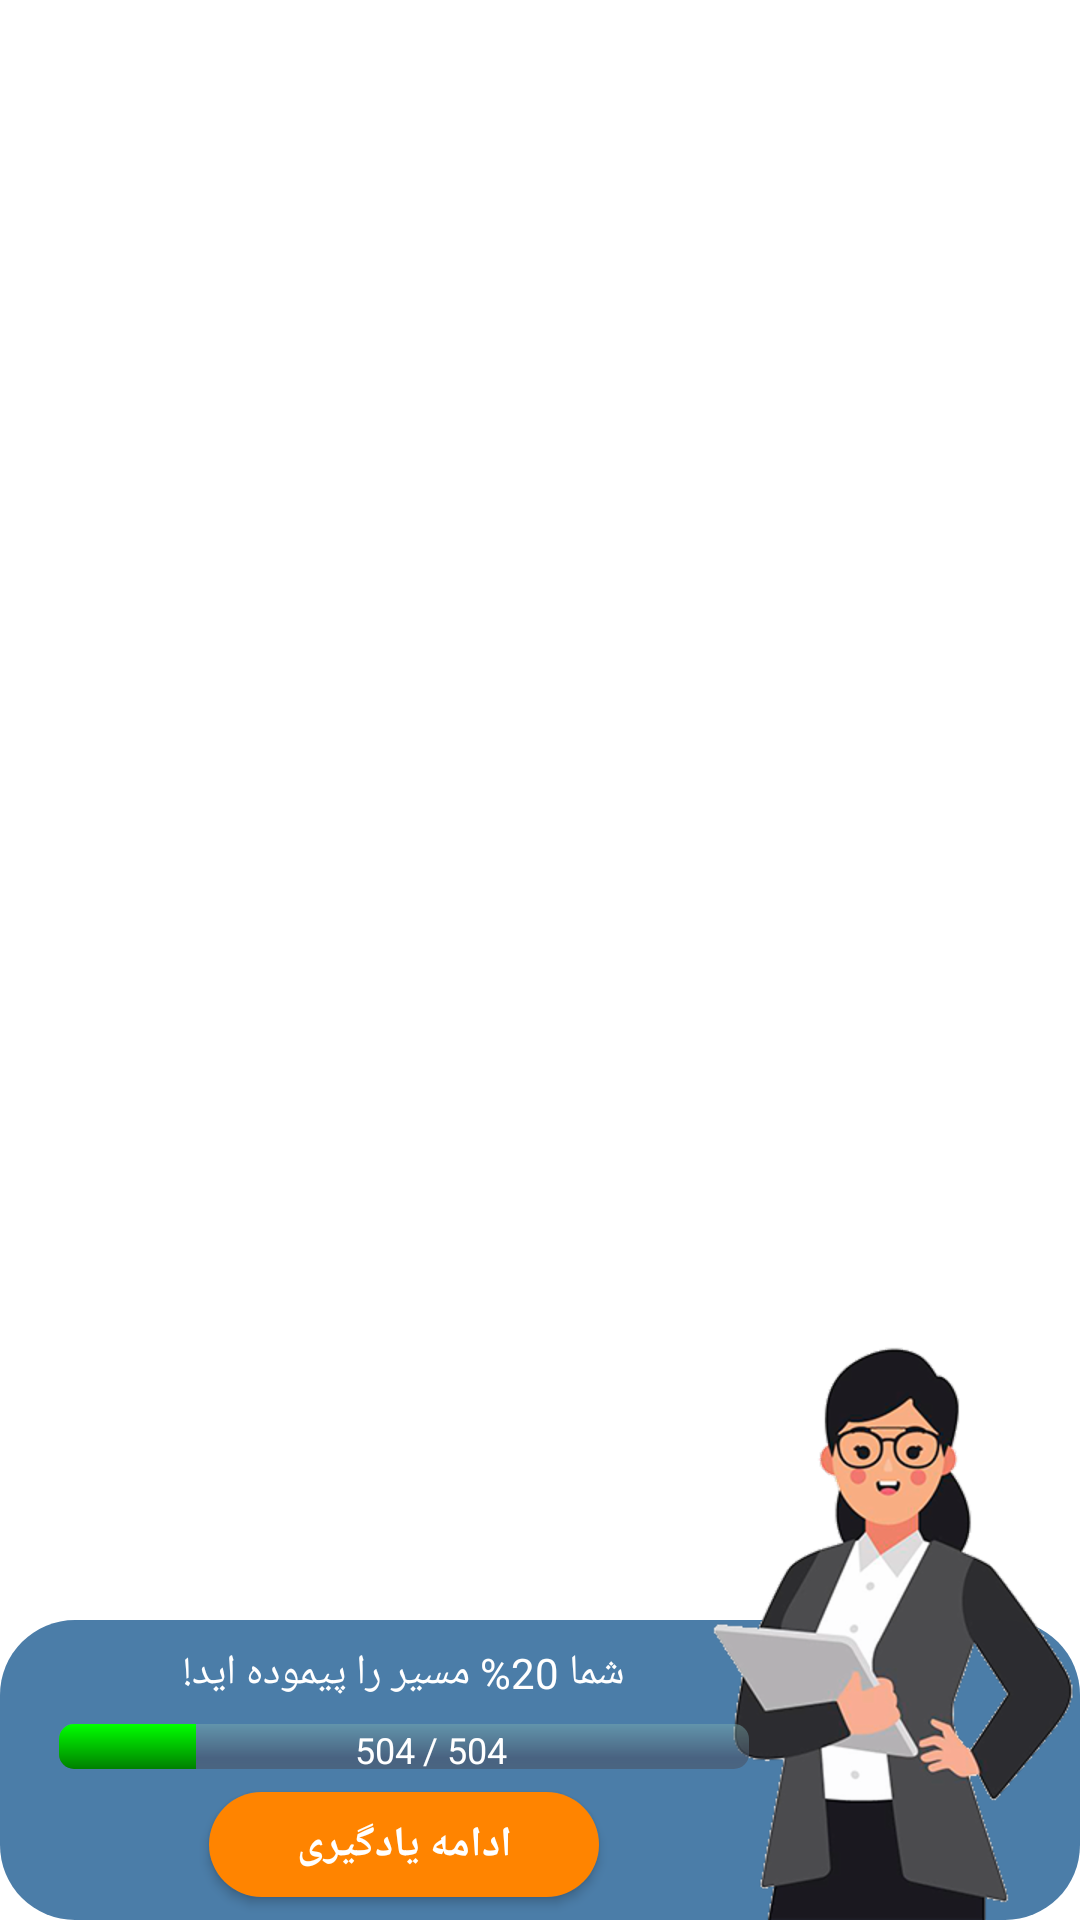

Here is an Android app screen rendered from its layout file. Give the layout XML and the strings, colors and styles it references.
<!-- AndroidManifest.xml: application theme AppTheme -->
<!-- res/layout/home_prog_frame.xml -->
<?xml version="1.0" encoding="utf-8"?>
<androidx.constraintlayout.widget.ConstraintLayout xmlns:android="http://schemas.android.com/apk/res/android"
    xmlns:app="http://schemas.android.com/apk/res-auto"
    android:layoutDirection="rtl"
    android:layout_width="match_parent"
    android:layout_height="wrap_content">

    <FrameLayout
        android:id="@+id/prog_frameLayout"
        android:layout_width="match_parent"
        android:layout_height="100dp"
        android:background="@drawable/shape_progression_bg"
        app:layout_constraintBottom_toBottomOf="parent"
        app:layout_constraintEnd_toEndOf="parent"
        app:layout_constraintStart_toStartOf="parent">

    </FrameLayout>

    <ImageView
        android:id="@+id/progression_img"
        android:layout_width="wrap_content"
        android:layout_height="wrap_content"
        android:contentDescription="@string/cd_progression_image"
        app:layout_constraintBottom_toBottomOf="parent"
        app:layout_constraintStart_toStartOf="parent"
        app:srcCompat="@drawable/progression" />

    <TextView
        android:id="@+id/prog_lesson_txv_total"
        style="@style/TextStyle.Normal"
        android:layout_marginTop="8dp"
        android:text="@string/per_progression_text"
        app:layout_constraintEnd_toEndOf="@+id/prog_lesson_progbar"
        app:layout_constraintStart_toStartOf="@+id/prog_lesson_progbar"
        app:layout_constraintTop_toTopOf="@id/prog_frameLayout" />

    <ProgressBar
        android:id="@+id/prog_lesson_progbar"
        style="?android:attr/progressBarStyleHorizontal"
        android:layout_width="230dp"
        android:layout_height="15dp"
        android:layoutDirection="ltr"
        android:max="504"
        android:progress="100"
        android:progressDrawable="@drawable/shape_progression_home"
        app:layout_constraintBottom_toTopOf="@id/home_prog_btn_continue"
        app:layout_constraintEnd_toEndOf="parent"
        app:layout_constraintHorizontal_bias=".15"
        app:layout_constraintStart_toStartOf="parent"
        app:layout_constraintTop_toBottomOf="@+id/prog_lesson_txv_total" />

    <TextView
        android:id="@+id/progression_txv_counter"
        android:layout_width="wrap_content"
        android:layout_height="wrap_content"
        android:layout_marginTop="2dp"
        android:text="504"
        android:textColor="@color/myColor_white"
        android:textSize="12sp"
        app:layout_constraintBottom_toTopOf="@id/prog_lesson_progbar"
        app:layout_constraintEnd_toEndOf="@+id/prog_lesson_progbar"
        app:layout_constraintHorizontal_bias=".53"
        app:layout_constraintStart_toStartOf="@+id/prog_lesson_progbar"
        app:layout_constraintTop_toBottomOf="@id/prog_lesson_progbar" />

    <TextView
        android:id="@+id/progression_txv"
        android:layout_width="wrap_content"
        android:layout_height="wrap_content"
        android:layout_marginTop="2dp"
        android:text="504 /"
        android:textColor="@color/myColor_white"
        android:textSize="12sp"
        app:layout_constraintBottom_toTopOf="@id/prog_lesson_progbar"
        app:layout_constraintEnd_toEndOf="@+id/prog_lesson_progbar"
        app:layout_constraintHorizontal_bias="0.4"
        app:layout_constraintStart_toStartOf="@+id/prog_lesson_progbar"
        app:layout_constraintTop_toBottomOf="@id/prog_lesson_progbar" />

    <Button
        android:id="@+id/home_prog_btn_continue"
        style="@style/Button.FloatingAction"
        android:layout_width="130dp"
        android:layout_height="35dp"
        android:paddingTop="1dp"
        android:paddingBottom="1dp"
        android:text="ادامه یادگیری"
        app:layout_constraintBottom_toBottomOf="@id/prog_frameLayout"
        app:layout_constraintEnd_toEndOf="@+id/prog_lesson_progbar"
        app:layout_constraintStart_toStartOf="@+id/prog_lesson_progbar"
        app:layout_constraintTop_toBottomOf="@+id/prog_lesson_progbar" />

    <androidx.constraintlayout.widget.Guideline
        android:id="@+id/guideline9"
        android:layout_width="wrap_content"
        android:layout_height="wrap_content"
        android:orientation="vertical"
        app:layout_constraintGuide_percent=".5" />

</androidx.constraintlayout.widget.ConstraintLayout>
<!-- resources referenced by this layout -->
<resources>
  <color name="myColor_white">#FFFFFF</color>
  <!-- drawable progression: png bitmap (drawable-hdpi, 37906 bytes) -->
  <!-- drawable shape_progression_bg (drawable) -->
  <?xml version="1.0" encoding="utf-8"?>
  <shape xmlns:android="http://schemas.android.com/apk/res/android">
  
      <solid android:color="@color/myColor_blue_light"/>
      <corners android:radius="25dp" />
  
  </shape>
  <!-- drawable shape_progression_home (drawable) -->
  <?xml version="1.0" encoding="utf-8"?>
  <layer-list xmlns:android="http://schemas.android.com/apk/res/android">
      <item android:id="@android:id/background">
          <shape>
              <corners android:radius="5dip" />
              <gradient
                  android:startColor="@color/gray1"
                  android:centerColor="@color/gray2"
                  android:centerY="0.75"
                  android:endColor="@color/gray3"
                  android:angle="270"
                  />
          </shape>
      </item>
  
      <item
          android:id="@android:id/progress"
          >
          <clip>
              <shape>
                  <corners
                      android:radius="5dip" />
                  <gradient
                      android:startColor="@color/myColor_green"
                      android:endColor="@color/myColor_green_mild"
                      android:angle="270" />
              </shape>
          </clip>
      </item>
  </layer-list>
  <string name="cd_progression_image">user progression image</string>
  <string name="per_progression_text">شما 20% مسیر را پیموده اید!</string>
  
      // content description = cd
  <style name="Button.FloatingAction" parent="android:Widget.Button">
          <item name="android:textSize">@dimen/font_normal1</item>
          <item name="android:textColor">@color/myColor_white</item>
          <item name="android:textStyle">bold</item>
          <item name="android:background">@drawable/shape_progression_button</item>
          <item name="backgroundTint">@color/myColor_orange</item>
      </style>
  <style name="TextStyle.Normal" parent="android:Widget.TextView">
          <item name="android:layout_width">wrap_content</item>
          <item name="android:layout_height">wrap_content</item>
          <item name="android:textSize">@dimen/font_normal1</item>
          <item name="android:textColor">@color/myColor_white</item>
      </style>
  <style name="AppTheme" parent="Theme.MaterialComponents.Light.DarkActionBar">
          
          <item name="colorPrimary">@color/colorPrimary</item>
          <item name="colorPrimaryDark">@color/colorPrimaryDark</item>
          <item name="colorAccent">@color/colorAccent</item>
  
          <item name="fontFamily">@font/iransans</item>
      </style>
  
      //
  <color name="myColor_blue_light">#4B7DA8</color>
  <color name="gray1">#777CAFAF</color>
  <color name="gray2">#99475167</color>
  <color name="gray3">#496480</color>
  <color name="myColor_green">#00FF00</color>
  <color name="myColor_green_mild">#008000</color>
  
      // gray colors
  <dimen name="font_normal1">14sp</dimen>
  <!-- drawable shape_progression_button (drawable) -->
  <?xml version="1.0" encoding="utf-8"?>
  <shape xmlns:android="http://schemas.android.com/apk/res/android">
  
      <solid android:color="@color/myColor_orange"/>
      <corners android:radius="20dp" />
  
  </shape>
  <color name="myColor_orange">#FF8400</color>
  <color name="colorPrimary">#6200EE</color>
  <color name="colorPrimaryDark">#3700B3</color>
  <color name="colorAccent">#03DAC5</color>
  
      /////// main colors
</resources>
